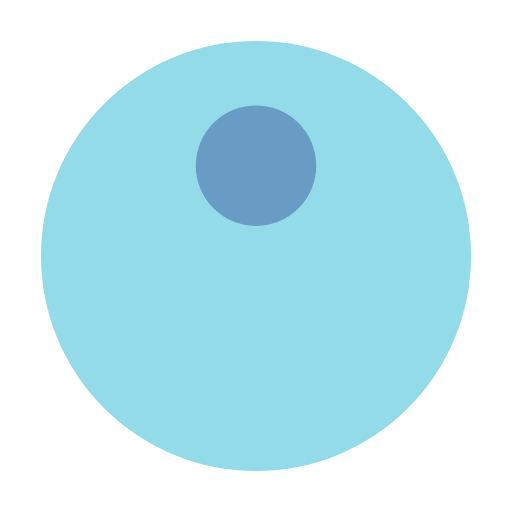
t = 0.00 s
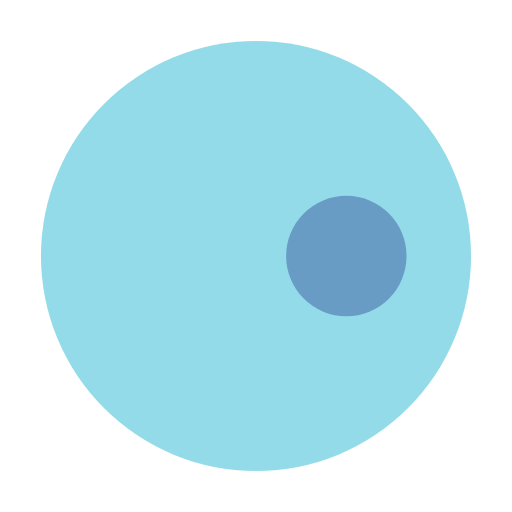
t = 0.40 s
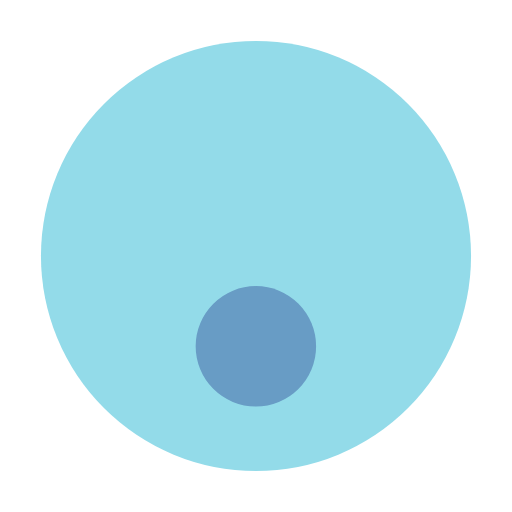
t = 0.79 s
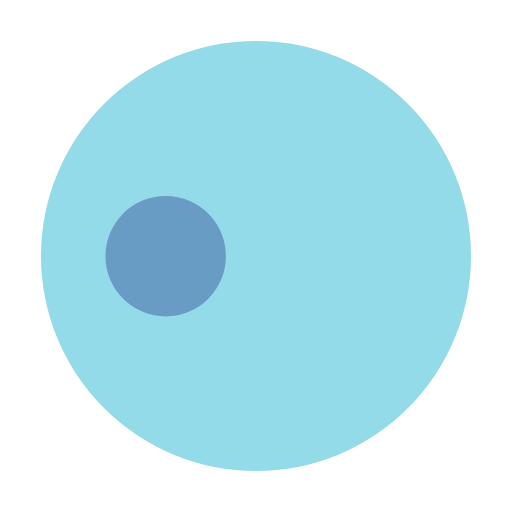
t = 1.19 s

The animated SVG that drew these frames (rendered in a browser with its animation timeline set to each time). Animation: 1 SMIL element (animateTransform=1); one cycle of 1.59 s, repeats indefinitely.

<?xml version="1.0" encoding="utf-8"?>
<svg xmlns="http://www.w3.org/2000/svg" xmlns:xlink="http://www.w3.org/1999/xlink" style="margin: auto; background: rgba(241, 242, 243, 0); display: block; shape-rendering: auto;" width="194px" height="194px" viewBox="0 0 100 100" preserveAspectRatio="xMidYMid">
<g transform="translate(50,50)">
  <g transform="scale(0.84)">
  <circle cx="0" cy="0" r="50" fill="#93dbe9"></circle>
  <circle cx="0" cy="-21" r="14" fill="#689cc5">
    <animateTransform attributeName="transform" type="rotate" dur="1.5873015873015872s" repeatCount="indefinite" keyTimes="0;1" values="0 0 0;360 0 0"></animateTransform>
  </circle>
  </g>
</g>
<!-- [ldio] generated by https://loading.io/ --></svg>
